Run: headless pygame with SDL's dummy video driver; simulated clock (each Clock.tick advances the game by its frame time, no real sleeping); random seed 0; keys injected as events and as key.get_pressed() state; no mouse input.
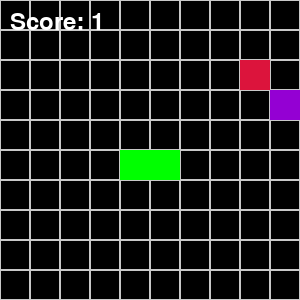
Frame 1 of 4 · flips 1–60 · no input
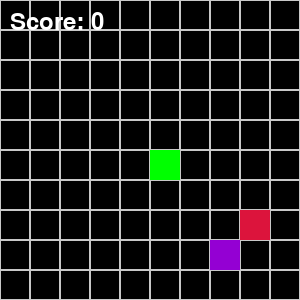
Frame 2 of 4 · flips 61–180 · tapped SPACE, RETURN · held RIGHT (→), D
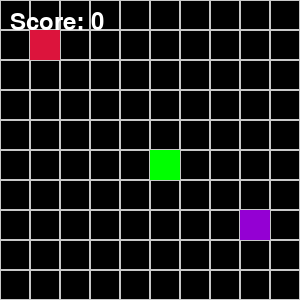
Frame 3 of 4 · flips 181–300 · held DOWN (↓), S
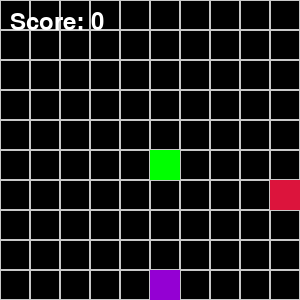
Frame 4 of 4 · flips 301–420 · held LEFT (←), A, UP (↑), W

The pygame program that drew these frames:

#Adam NOwak 
import sys
import pygame
import random

pygame.init()
grid_size = 30
width = 10
height = 10
size = (width, height) = (grid_size * width, grid_size * height)

WHITE = (255, 255, 255)
GRAY = (200, 200, 200)
BLACK = (0, 0, 0)
GREEN = (0, 255, 0)
RED = (220,20,60)
PURPLE = (148,0,211)

screen = pygame.display.set_mode(size)   
pygame.display.set_caption('Snake')

fps = pygame.time.Clock()

#STARTING POSITIONS
snake_body = [[5, 5]]  
snake_direction = 'RIGHT'

fruit_pos = [random.randint(0, width // grid_size -1 ), random.randint(0, height // grid_size- 1)]
bad_fruit_pos = [random.randint(0, width // grid_size -1 ), random.randint(0, height // grid_size- 1)]

score = 0 
speed = 3

fruit_time_limit = 7 #max time of existing 
fruit_timer = 0  
bad_fruit_timer = 0


#regenerating bad fruit position if it equals fruit position
def check_fruit_position(fruit_pos, bad_fruit_pos):
    while fruit_pos == bad_fruit_pos:
        bad_fruit_pos = [random.randint(0, width // grid_size -1 ), random.randint(0, height // grid_size- 1)]

check_fruit_position(fruit_pos, bad_fruit_pos)

def draw_grid():
    #iteration through columns and rows
    for x in range(0, width, grid_size):
        for y in range(0, height, grid_size):
            rect = pygame.Rect(x, y, grid_size, grid_size) # creating rectangle i point (x,y) with size (grid_size)
            pygame.draw.rect(screen, GRAY, rect, 1) # drawing on rectangle on screen 

def draw_snake(body):
    for part in body: 
        rect = pygame.Rect(part[0] * grid_size, part[1] * grid_size, grid_size, grid_size)
        pygame.draw.rect(screen, GREEN, rect) #drawing snake on screen 

#correcting snake positon in case of meeting with a border
def wrap_position(position, grid_width, grid_height):
    position[0] %= grid_width # left border = (-1) % 20 == 19 so snake appears on the right side 
    position[1] %= grid_height

#drawing druits 
def draw_fruit(position):
    rect = pygame.Rect(position[0] * grid_size, position[1] * grid_size, grid_size, grid_size)
    pygame.draw.rect(screen, RED, rect)
    
def draw_bad_fruit(position): 
    rect = pygame.Rect(position[0] * grid_size, position[1] * grid_size, grid_size, grid_size)
    pygame.draw.rect(screen, PURPLE, rect)

def draw_score(score):
    font = pygame.font.Font(None, 36)  
    text = font.render(f'Score: {score}', True, WHITE)
    screen.blit(text, (10, 10)) 

def game_over(score): 
    font = pygame.font.Font(None, 30)  
    text = font.render(f'Game Over! Your Score {score}', True, RED)
    screen.blit(text, (20, size[1]//2))
    pygame.display.flip()
    pygame.time.delay(3000)  
    pygame.quit()
    sys.exit()


while True: 
    for event in pygame.event.get():
        if event.type == pygame.QUIT:
            pygame.quit()
            sys.exit()
        #ending game if user presses opposite buttons after each other
        if event.type == pygame.KEYDOWN:
            if event.key == pygame.K_UP:
                if snake_direction == 'DOWN': 
                    game_over(score)
                snake_direction = 'UP'
            elif event.key == pygame.K_DOWN:
                if snake_direction == 'UP':
                    game_over(score)
                snake_direction = 'DOWN'
            elif event.key == pygame.K_LEFT:
                if snake_direction == 'RIGHT':
                    game_over(score)
                snake_direction = 'LEFT'
            elif event.key == pygame.K_RIGHT:
                if snake_direction == 'LEFT':
                    game_over(score)
                snake_direction = 'RIGHT'


    #resprawning fruits - if they are not eaten for more then 7s
    current_time = pygame.time.get_ticks() / 1000  #conversion to seconds 
    if current_time - fruit_timer >= fruit_time_limit: #if fruits exists for too long - without eating them 
        fruit_pos = [random.randint(0, width // grid_size - 1), random.randint(0, height // grid_size - 1)]
        check_fruit_position(fruit_pos, bad_fruit_pos)
        fruit_timer = current_time  # Reset the timer
    
    if current_time - bad_fruit_timer >= fruit_time_limit:
        bad_fruit_pos = [random.randint(0, width // grid_size -1 ), random.randint(0, height // grid_size- 1)]
        check_fruit_position(fruit_pos, bad_fruit_pos)
        bad_fruit_timer = current_time


    #analyzing user move and create new snake part in correct direction
    new_part = snake_body[0][:] #coping current head position and calculating new one 
    if snake_direction == 'UP':
        new_part[1] -= 1
    if snake_direction == 'DOWN':
        new_part[1] += 1
    if snake_direction == 'LEFT':
        new_part[0] -= 1
    if snake_direction == 'RIGHT':
        new_part[0] += 1

    if new_part in snake_body[1:]:
        game_over(score)

    # width / grid_size - to convert screen posion to actual one. 
    # wrap_postion is used to allow snake to go through walls
    wrap_position(new_part, width // grid_size, height // grid_size)

    snake_body.insert(0, new_part) # inserting new part to snake which now is snake head (always - every tick)

    #increasing speed, score and generating new fruit if snake head equals fruit position
    if snake_body[0] == fruit_pos:
        fruit_pos = [random.randint(0, width // grid_size - 1), random.randint(0, height // grid_size - 1)]
        check_fruit_position(fruit_pos, bad_fruit_pos)
        score +=1
        speed +=0.5
        fruit_timer = current_time #reseting timer after eating
        
    else:
        if len(snake_body) > 2: #only if snake is longer 1 part its tail can be deleted in other case bad fruit is ignored 
            if snake_body[0] == bad_fruit_pos:
                bad_fruit_pos = [random.randint(0, width // grid_size - 1), random.randint(0, height // grid_size - 1)]
                check_fruit_position(fruit_pos, bad_fruit_pos)
                score -=1
                speed -=0.5
                bad_fruit_timer = current_time 
                snake_body.pop() #extra pop when eat bed fruit - decreasing snake size 
            #usual pop beacause every interation we are adding new part and only if head position matches fruit position then we increase and dont pop
        snake_body.pop() 


    screen.fill(BLACK)
    draw_grid()
    draw_snake(snake_body)
    draw_fruit(fruit_pos)
    draw_bad_fruit(bad_fruit_pos)
    draw_score(score)
    pygame.display.flip()
    fps.tick(speed) #controlled by the score value (eaten fruits)

     
    
